6-way image classification set "boardTrainingData" from GitHub (mcwhorpj/boardTrainingData); label vocabulary: Arduino Nano, Arduino Uno, Jetson Nano, Jetson Xavier NX, Raspberry Pi Three, Raspberry Pi Zero.

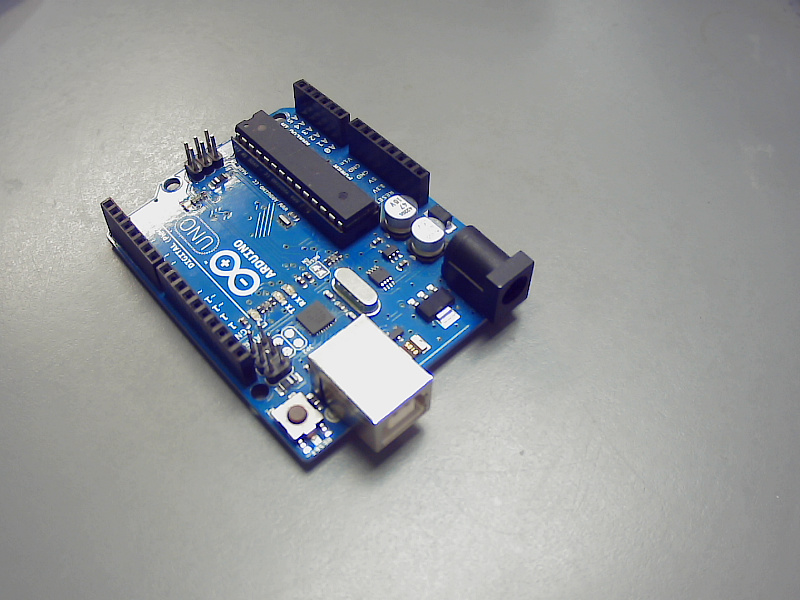
Label: Arduino Uno

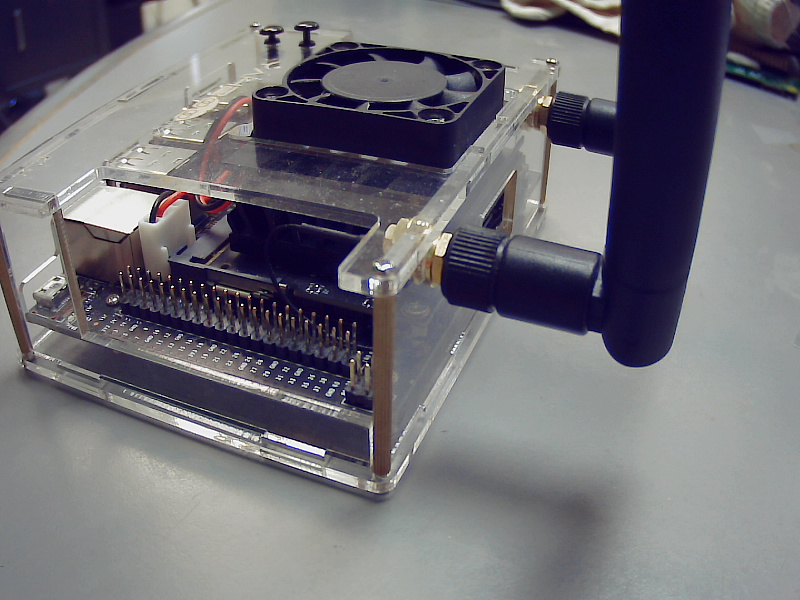
Label: Jetson Nano

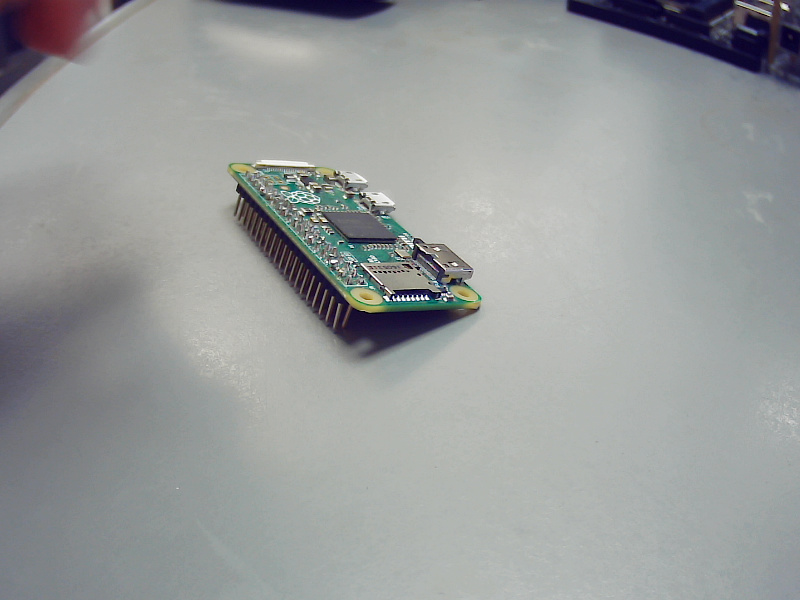
Label: Raspberry Pi Zero

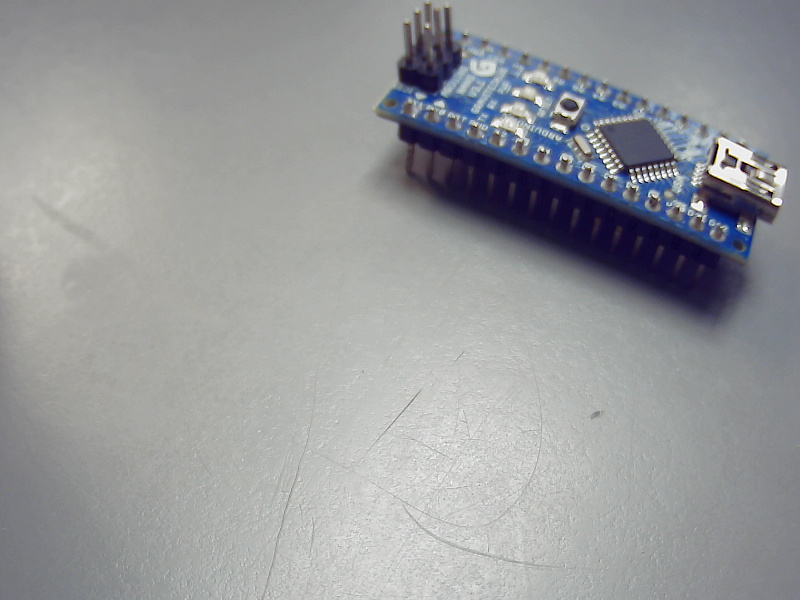
Label: Arduino Nano

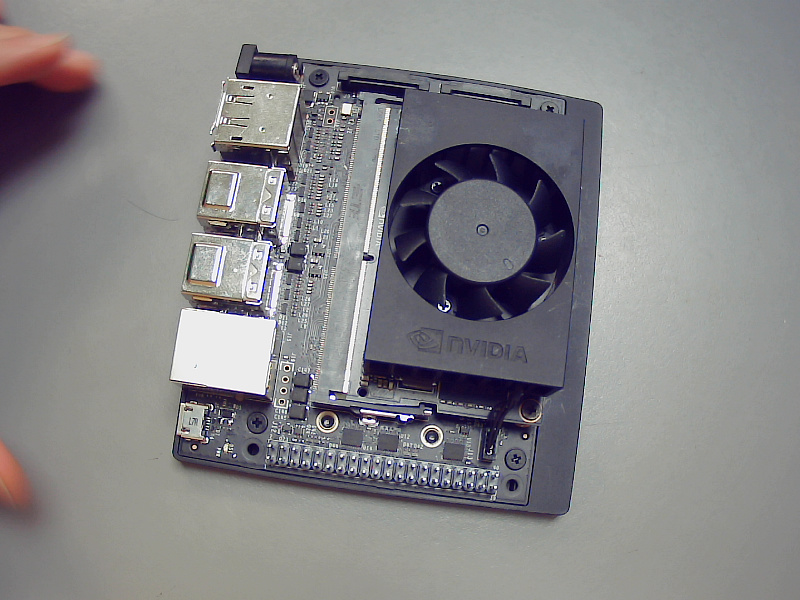
Label: Jetson Xavier NX

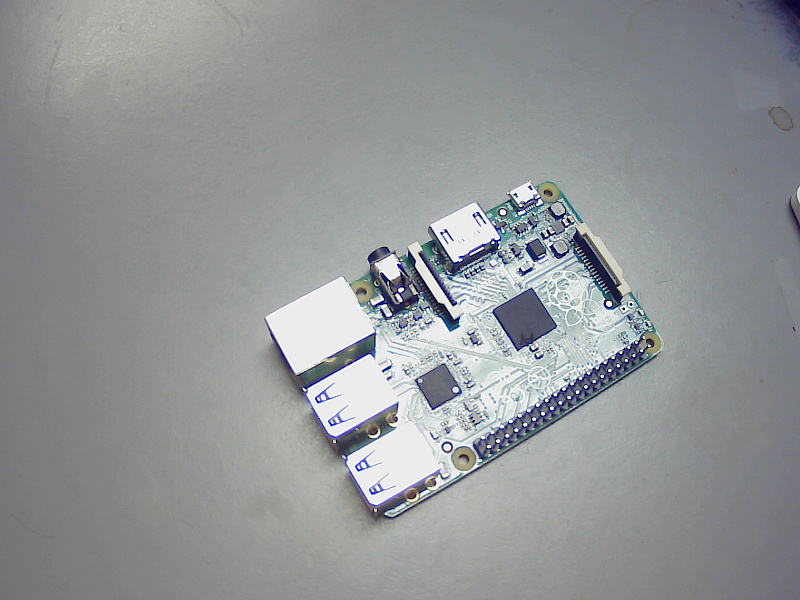
Label: Raspberry Pi Three
